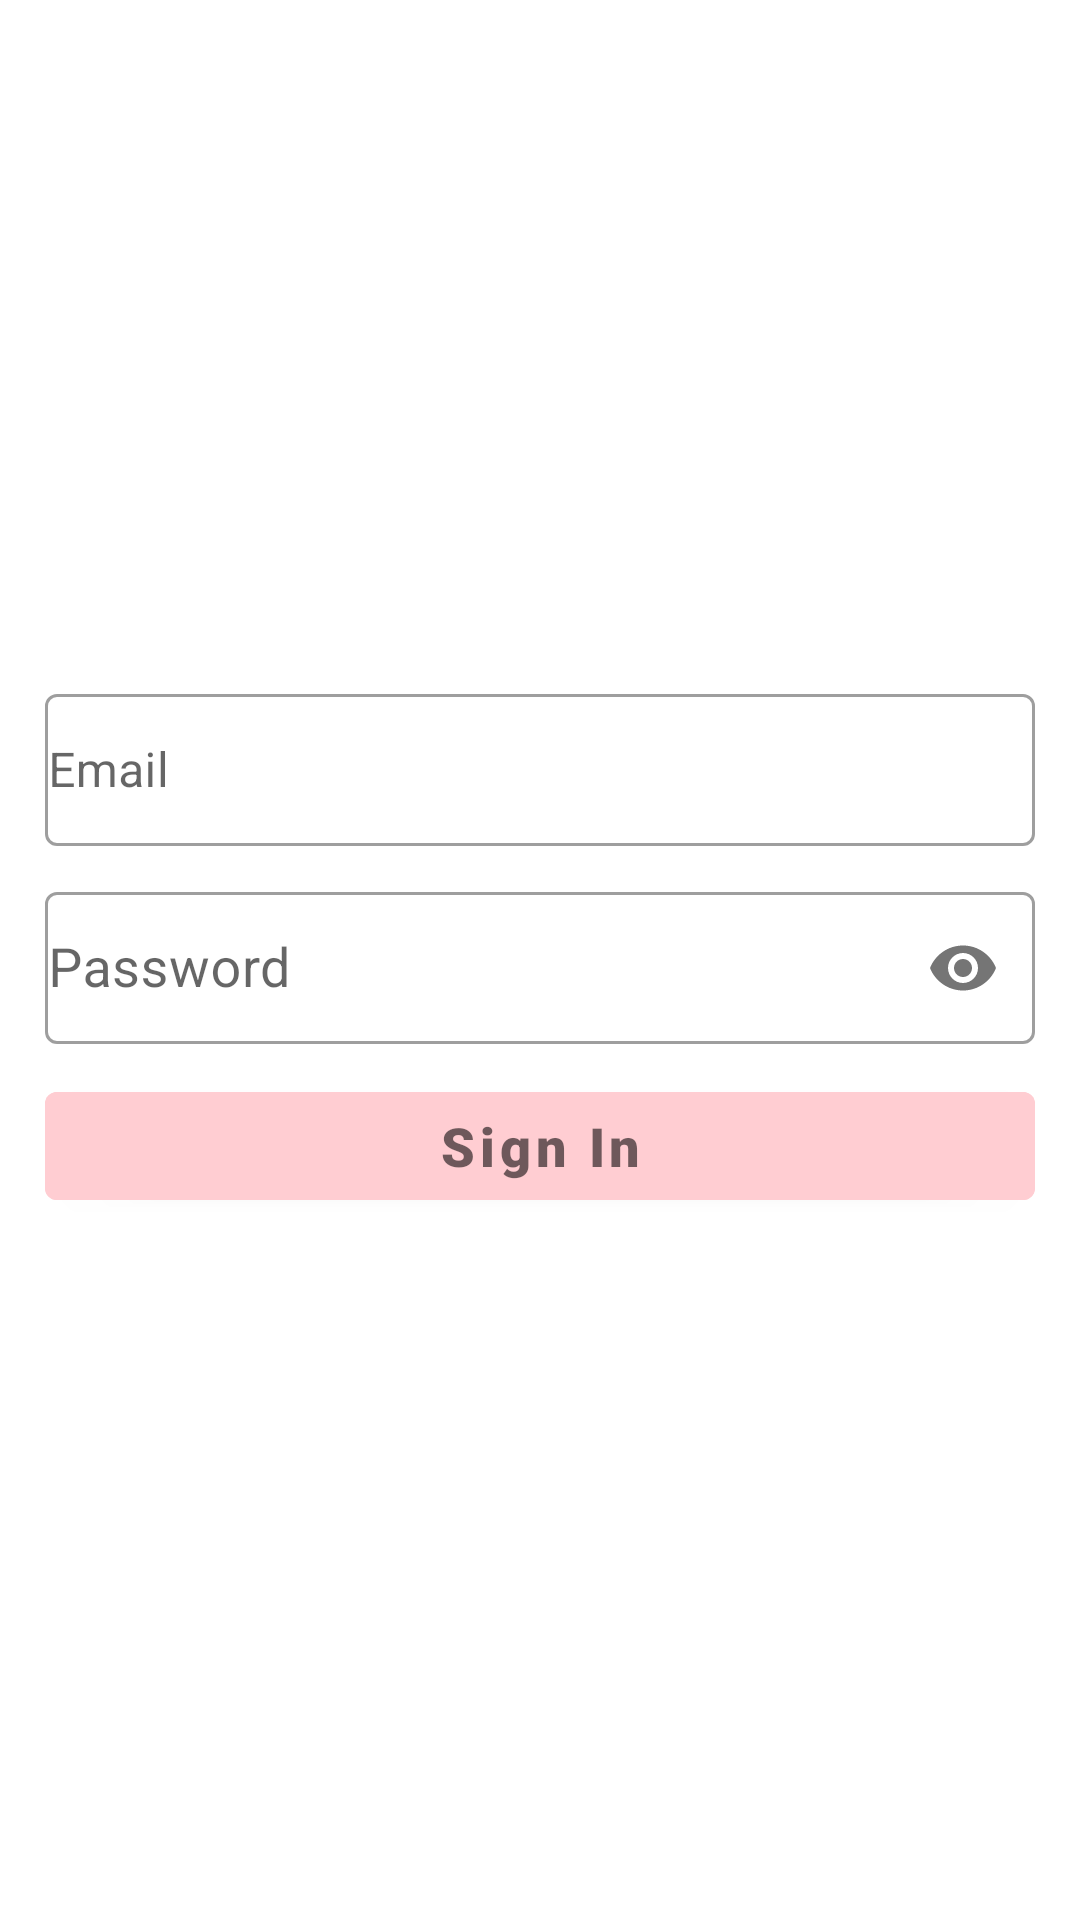

Produce the Android XML layout that renders to this screen, including the resource entries it uses.
<!-- AndroidManifest.xml: application theme Theme.HelloRajbariAdmin -->
<!-- res/layout/activity_auth.xml -->
<?xml version="1.0" encoding="utf-8"?>
<RelativeLayout xmlns:android="http://schemas.android.com/apk/res/android"
    xmlns:app="http://schemas.android.com/apk/res-auto"
    xmlns:tools="http://schemas.android.com/tools"
    android:layout_width="match_parent"
    android:layout_height="match_parent"
    tools:context=".AuthActivity">

    <ProgressBar
        android:id="@+id/progress"
        android:layout_width="match_parent"
        android:layout_height="wrap_content"
        android:layout_centerInParent="true"
        android:visibility="gone"/>

    <com.google.android.material.textfield.TextInputLayout
        android:id="@+id/emailLayout"
        style="@style/Widget.MaterialComponents.TextInputLayout.OutlinedBox"
        android:layout_width="match_parent"
        android:layout_height="56dp"
        android:layout_above="@id/passwordLayout"
        android:layout_marginStart="15dp"
        android:layout_marginTop="5dp"
        android:layout_marginEnd="15dp"
        android:layout_marginBottom="5dp"
        android:hint="Email"
        app:startIconDrawable="@drawable/ic_baseline_person_24">

        <com.google.android.material.textfield.TextInputEditText
            android:id="@+id/emailEt"
            android:layout_width="match_parent"
            android:layout_height="match_parent"
            android:inputType="textWebEmailAddress"
            android:padding="1dp"
            tools:ignore="TouchTargetSizeCheck" />
    </com.google.android.material.textfield.TextInputLayout>

    <com.google.android.material.textfield.TextInputLayout
        android:id="@+id/passwordLayout"
        style="@style/Widget.MaterialComponents.TextInputLayout.OutlinedBox"
        android:layout_width="match_parent"
        android:layout_height="56dp"
        android:layout_centerInParent="true"
        android:layout_marginStart="15dp"
        android:layout_marginTop="5dp"
        android:layout_marginEnd="15dp"
        android:layout_marginBottom="5dp"
        android:hint="Password"
        app:passwordToggleEnabled="true"
        app:startIconDrawable="@drawable/ic_baseline_vpn_key_24">

        <com.google.android.material.textfield.TextInputEditText
            android:id="@+id/passwordEt"
            android:layout_width="match_parent"
            android:layout_height="match_parent"
            android:inputType="textPassword"
            android:padding="1dp"
            android:textSize="18dp"
            tools:ignore="TouchTargetSizeCheck" />
    </com.google.android.material.textfield.TextInputLayout>

    <com.google.android.material.button.MaterialButton
        android:id="@+id/signInBtn"
        android:layout_width="match_parent"
        android:layout_height="wrap_content"
        android:layout_below="@id/passwordLayout"
        android:layout_marginStart="15dp"
        android:layout_marginTop="5dp"
        android:layout_marginEnd="15dp"
        android:layout_marginBottom="5dp"
        android:fontFamily="sans-serif-black"
        android:text="Sign In"
        android:textAllCaps="false"
        android:textColor="#91000000"
        android:textSize="18dp"
        android:backgroundTint="#FFCDD2"
        android:onClick="signInBtnClick"/>

</RelativeLayout>
<!-- resources referenced by this layout -->
<resources>
  <style name="Theme.HelloRajbariAdmin" parent="Theme.MaterialComponents.DayNight.NoActionBar">
          
          <item name="colorPrimary">@color/purple_500</item>
          <item name="colorPrimaryVariant">@color/purple_700</item>
          <item name="colorOnPrimary">@color/white</item>
          
          <item name="colorSecondary">@color/teal_200</item>
          <item name="colorSecondaryVariant">@color/teal_700</item>
          <item name="colorOnSecondary">@color/black</item>
          
          <item name="android:statusBarColor" tools:targetApi="l">?attr/colorPrimaryVariant</item>
          
      </style>
  <!-- not gathered from this repository: default colours our renderer supplied (Android Studio template values) -->
  <color name="purple_500">#FF6200EE</color>
  <color name="purple_700">#FF3700B3</color>
  <color name="teal_200">#FF03DAC5</color>
  <color name="teal_700">#FF018786</color>
  <color name="black">#FF000000</color>
  <color name="white">#FFFFFFFF</color>
</resources>
